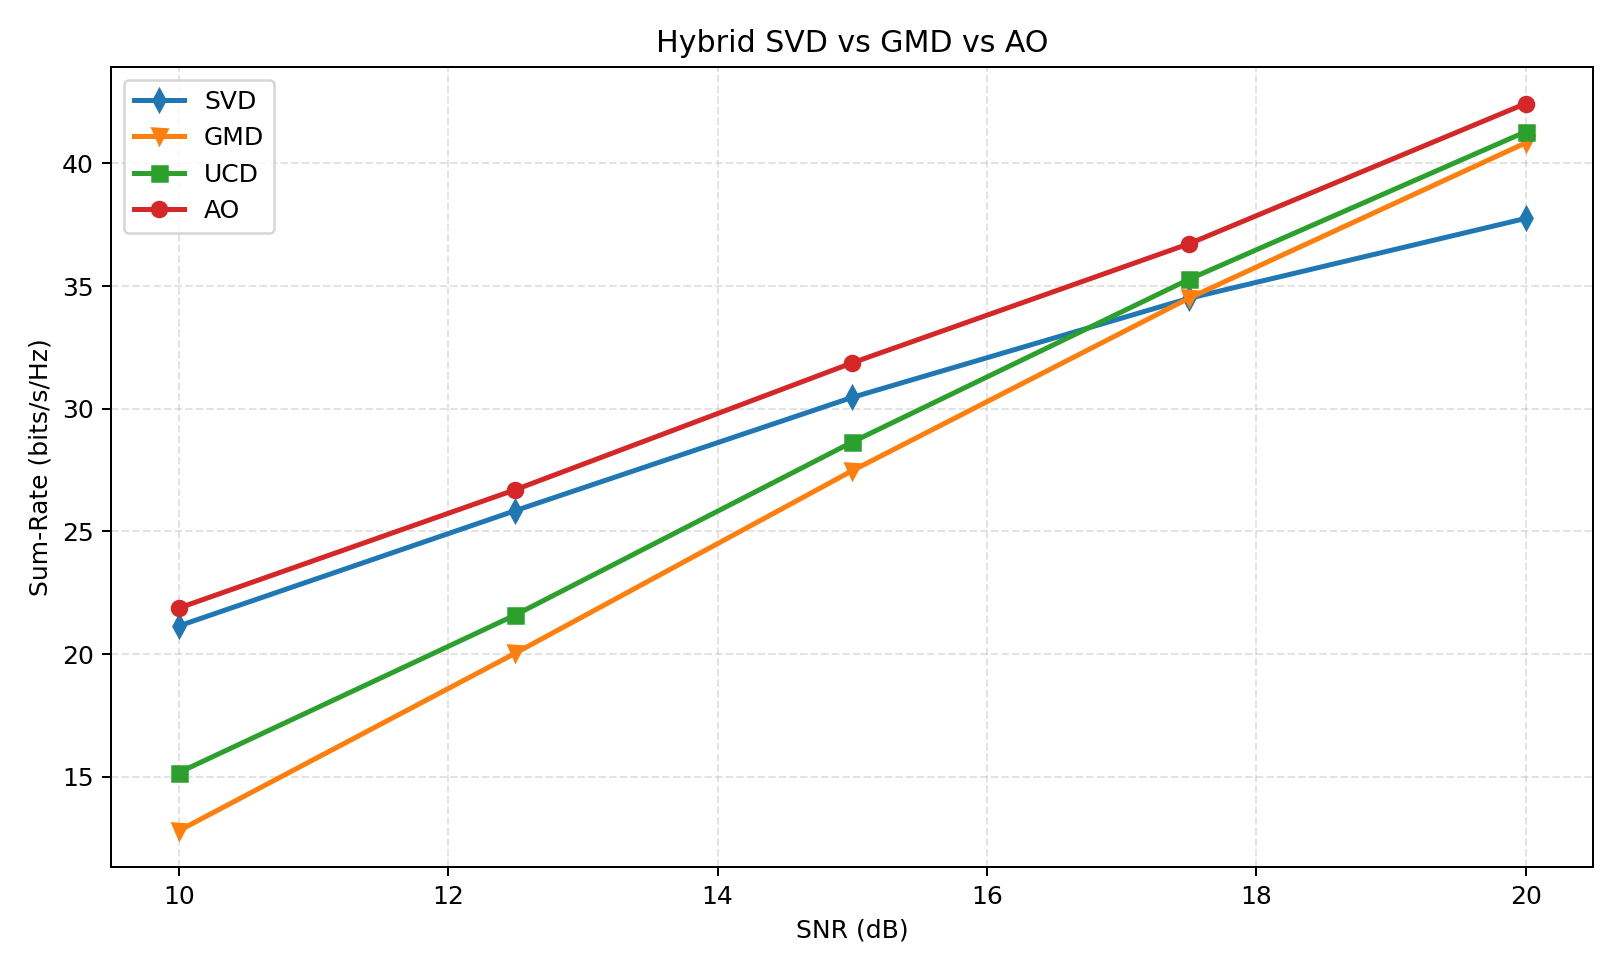

The file beside this chart, header and first rows:
snr_db, svd, gmd, ucd, ao, gain_gmd_vs_svd, gain_ucd_vs_svd, gain_ao_vs_svd, gain_ao_vs_gmd, svd_ber, gmd_ber, ucd_ber, ao_ber, svd_leakage, gmd_leakage, ucd_leakage, ao_leakage, ao_init_frac_svd, ao_init_frac_ucd
10.0, 21.15, 12.8, 15.17, 21.88, -8.347, -5.977, 0.7289, 9.076, 0.7014, 0.2593, 0.2332, 0.6855, 0.0, 0.0, 0.0, 6.753330620108172e-14, 1.0, 0.0
12.5, 25.85, 20.04, 21.6, 26.7, -5.809, -4.252, 0.8533, 6.663, 0.5845, 0.1865, 0.1751, 0.5732, 0.0, 0.0, 0.0, 6.69427188122748e-14, 1.0, 0.0
15.0, 30.46, 27.47, 28.64, 31.87, -2.989, -1.822, 1.408, 4.397, 0.4636, 0.131, 0.1266, 0.4536, 0.0, 0.0, 0.0, 9.438727771860148e-14, 1.0, 0.0
17.5, 34.5, 34.51, 35.27, 36.72, 0.007241, 0.7739, 2.223, 2.216, 0.3601, 0.0861, 0.08154, 0.07454, 0.0, 0.0, 0.0, 6.497153006420813e-14, 0.0, 1.0
20.0, 37.76, 40.84, 41.29, 42.44, 3.079, 3.532, 4.681, 1.602, 0.2781, 0.04411, 0.03971, 0.03206, 0.0, 0.0, 0.0, 5.5543482366632143e-14, 0.0, 1.0
